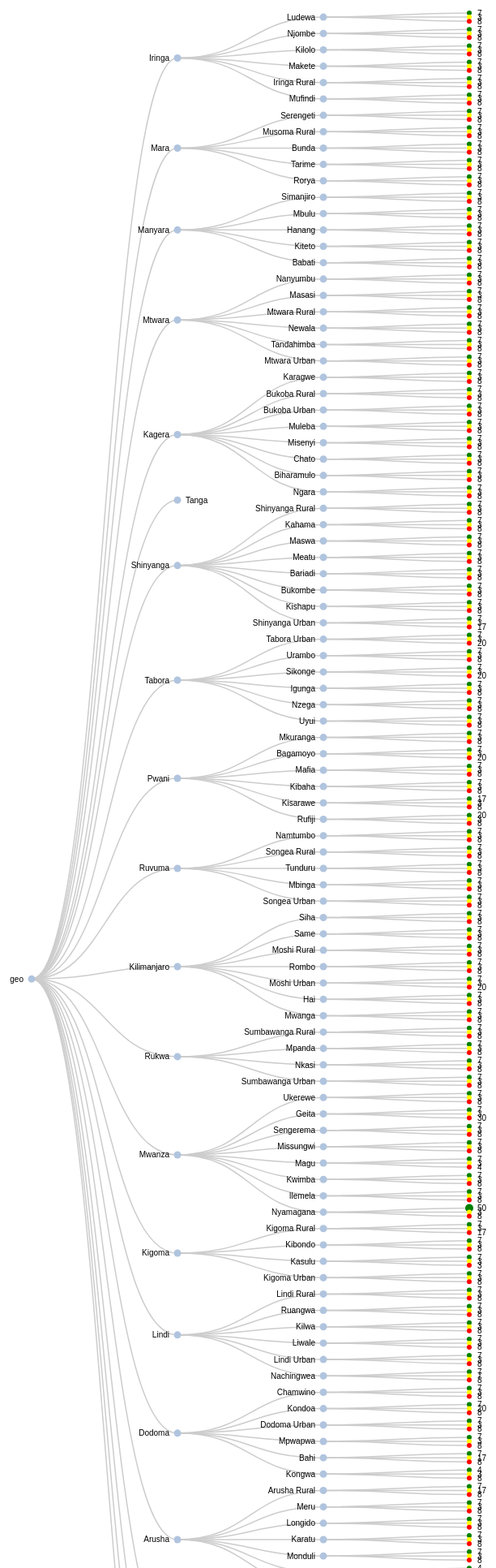
D3 v3 page, settled after 480 driven frames (8 s of simulated time); the page loaded 1 data file(s).


/* v6.  
previously: in  mytree_collapsable_bostock5.html
get real data, no more mockups
have 2 levels: region and LGA
final nodes: dynamic size and color
final links: dynamic color for 0

this version: add transitions (comment out ) line //root.children.forEach(collapse);
made many little changes per src: http://bl.ocks.org/tchaymore/1249394
didn't know what makes the animation
have 2 duraitons: 1 faster for expanding nodes, 2 takes longer to draw colored circles; cool effect 

next: now that i know what makes the animation happen,
can return to v5 and only do that change.

*/
var margin = {top: 20, right: 120, bottom: 20, left: 120},
    width = 960 - margin.right - margin.left,
    height = 2400 - margin.top - margin.bottom;

var i = 0,
    duration = 500,
    duration1=2500,
    root;

var tree = d3.layout.tree()
    .size([height, width]);

var diagonal = d3.svg.diagonal()
    .projection(function(d) { return [d.y, d.x]; });

var svg = d3.select("body").append("svg")
    .attr("width", width + margin.right + margin.left)
    .attr("height", height + margin.top + margin.bottom)
  .append("g")
    .attr("transform", "translate(" + margin.left + "," + margin.top + ")");

//d3.json("flare.json", function(error, flare) {
//  if (error) throw error;

/* csv format new:
source,target,value
null,geo,-1
geo,Internal,-1
Internal,Arusha,0
Internal,Dodoma,2
Internal,Kilimanjaro,1
Internal,Manyara,0
geo,LakeNyasa,-1
LakeNyasa,Iringa,-1
*/

//d3.csv("mydata_Tree_from_csv_water_geohier.csv", function(error, flare) {
d3.csv("dynamic_data_water.csv", function(error, water) {
  if (error) throw error;
  // *********** Convert flat data into a nice tree ***************
  // create a name: node map

  var dataMap = water.reduce(function(map, node) {
    map[node.target] = node;
    
    return map;    
  }, {});
  //console.log("dataMap: ", dataMap);
  

  // create the tree array
  var treeData = [];
  water.forEach(function(node) {
    // add to parent
    var parent = dataMap[node.source];
    console.log("node attribs: ", node.source, node.target, node.value)
    if (parent) {
      // create child array if it doesn't exist
      //console.log("parent", parent)
      (parent.children || (parent.children = []))
        // add node to child array
        .push(node);
    } else {
      // parent is null or missing
      treeData.push(node);
    }
  });


  console.log("treedata: ", treeData[0])

  root = treeData[0]; //flare;
  root.x0 = height / 2;
  root.y0 = 0;

  function collapse(d) {
    if (d.children) {
      d._children = d.children;
      d._children.forEach(collapse);
      d.children = null;
    }
  }

console.log("root.children: ", root.children)
  //root.children.forEach(collapse);
  update(root);
});

d3.select(self.frameElement).style("height", "800px");

function update(source) {

  // Compute the new tree layout.
  var nodes = tree.nodes(root),
      links = tree.links(nodes);

  // Normalize for fixed-depth.
  nodes.forEach(function(d) { d.y = d.depth * 180; });

  // Update the nodes…
  var node = svg.selectAll("g.node")
      .data(nodes, function(d) { return d.id || (d.id = ++i); });

  // Enter any new nodes at the parent's previous position.
  var nodeEnter = node.enter().append("g")
      .attr("class", "node")
      .attr("transform", function(d) { return "translate(" + source.y0 + "," + source.x0 + ")"; })
      //.on("click", click) $acwas
      ;

  nodeEnter.append("circle")
      //.attr("r", 1e-6)
      .attr("r", 4.5)
      .style("fill", function(d) { return d._children ? "lightsteelblue" : "#fff"; })
      .on("click", click) //$acnow
      ;

  nodeEnter.append("text")
      .attr("x", function(d) { return d.children || d._children ? -10 : 10; })
      .attr("dy", ".35em")
      .attr("text-anchor", function(d) { return d.children || d._children ? "end" : "start"; })
      .text(function(d) { return d.target; })
      //.style("fill-opacity", 1e-6)
      ;

  // Transition nodes to their new position. $acnew
  nodeEnter.transition()
    .duration(duration1)
    .attr("transform", function(d) { return "translate(" + d.y + "," + d.x + ")"; })
        .style("opacity", 1)
      .select("circle")
      .attr("r", function(d){ if(d.target>0 & d.target<50) { return 3} else if(d.target>=50 & d.target<200) { return 5} 
        else if(d.target>=200 & d.target<400) { return 7} else if(d.target>=400 & d.target<800) { return 9} else if(d.target>=800 & d.target<1200) { return 11} else if(d.target>=1200) { return 13} else {return 4.5}  })
      .style("fill", function(d){ if(d.value==0) { return "green"} else if(d.value==1) { return "yellow"} 
        else if(d.value==2) { return "red"} else {return "lightsteelblue"} });
      
    node.transition()
      .duration(duration)
      .attr("transform", function(d) { return "translate(" + d.y + "," + d.x + ")"; })
      .style("opacity", 1);
    

  node.exit().transition()
      .duration(duration)
      .attr("transform", function(d) { return "translate(" + source.y + "," + source.x + ")"; })
      .style("opacity", 1e-6)
      .remove();



  // wasTransition nodes to their new position.
  /*var nodeUpdate = node.transition()
      .duration(duration)
      .attr("transform", function(d) { return "translate(" + d.y + "," + d.x + ")"; });

  nodeUpdate.select("circle")
      //.attr("r", 4.5)
      //.attr("r", function(d){ if(d.target>0 & d.target<50) { return 3} else if(d.target>=50 & d.target<200) { return 5} 
      //  else if(d.target>=200 & d.target<500) { return 6} else if(d.target>=500 & d.target<1000) { return 8} else if(d.target>//=1000) { return 10} else {return 3}  })
      //.style("fill", function(d){ if(d.value==0) { return "green"} else if(d.value==1) { return "yellow"} 
      //  else if(d.value==2) { return "red"} else {return "lightsteelblue"} });
      .attr("r", function(d){ if(d.target>0 & d.target<50) { return 3} else if(d.target>=50 & d.target<200) { return 5} 
        else if(d.target>=200 & d.target<400) { return 7} else if(d.target>=400 & d.target<800) { return 9} else if(d.target>=800 & d.target<1200) { return 11} else if(d.target>=1200) { return 13} else {return 3}  })
      .style("fill", function(d){ if(d.value==0) { return "green"} else if(d.value==1) { return "yellow"} 
        else if(d.value==2) { return "red"} else {return "lightsteelblue"} });

  nodeUpdate.select("text")
      .style("fill-opacity", 1);

  // Transition exiting nodes to the parent's new position.
  var nodeExit = node.exit().transition()
      .duration(duration)
      .attr("transform", function(d) { return "translate(" + source.y + "," + source.x + ")"; })
      .remove();

  nodeExit.select("circle")
      .attr("r", 1e-6);

  nodeExit.select("text")
      .style("fill-opacity", 1e-6);
*/

  // Update the links…
  var link = svg.selectAll("path.link")
      .data(links, function(d) { return d.target.id; });

  // Enter any new links at the parent's previous position.
  link.enter().insert("path", "g")
      .attr("class", "link")
      .attr("stroke", function(d){ if(d.target.target==0 & d.target.value==0) {return "green"} else if(d.target.target==0 & d.target.value==1){ return "yellow"} else if(d.target.target==0 & d.target.value==2){return "red"} else { return "#ccc"}})
      
      .attr("d", function(d) {
        var o = {x: source.x0, y: source.y0};
        return diagonal({source: o, target: o});
      })
      .transition()
      .duration(duration)
      .attr("d", diagonal);

  // Transition links to their new position.
  link.transition()
      .duration(duration)
      .attr("d", diagonal);

  // Transition exiting nodes to the parent's new position.
  link.exit().transition()
      .duration(duration)
      .attr("d", function(d) {
        var o = {x: source.x, y: source.y};
        return diagonal({source: o, target: o});
      })
      .remove();

  // Stash the old positions for transition.
  nodes.forEach(function(d) {
    d.x0 = d.x;
    d.y0 = d.y;
  });
}

// Toggle children on click.
function click(d) {
  if (d.children) {
    d._children = d.children;
    d.children = null;
  } else {
    d.children = d._children;
    d._children = null;
  }
  update(d);
}

d3.select(self.frameElement).style("height", "2000px");



### data: dynamic_data_water.csv, 7527 bytes — head not shown